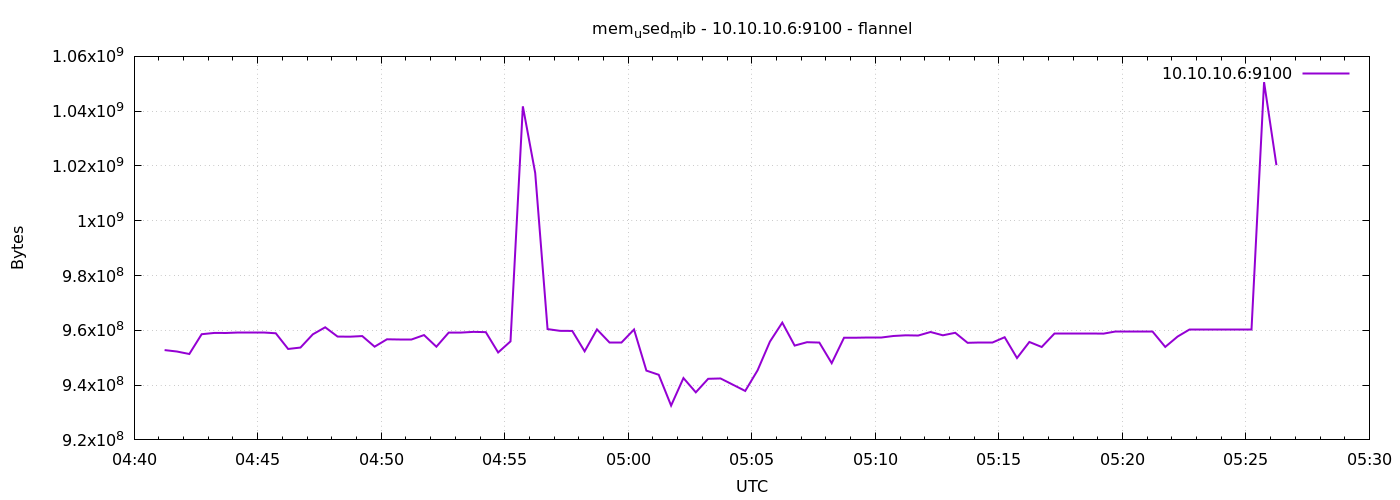

The table this chart was drawn from, first rows:
1791348074	952786944
1791348104	952262656
1791348134	951353344
1791348164	958578688
1791348194	959037440
1791348224	959033344
1791348254	959029248
1791348284	959029248
1791348314	959029248
1791348344	958926848
1791348374	953196544
1791348404	953712640
1791348434	958545920
1791348464	961105920
1791348494	957722624
1791348524	957673472
1791348554	957902848
1791348584	954028032
1791348614	956727296
1791348644	956723200
1791348674	956723200
1791348704	958267392
1791348734	954019840
1791348764	959180800
1791348794	959176704
1791348824	959434752
1791348854	959336448
1791348884	951918592
1791348914	955961344
1791348944	1041764352
1791348974	1017417728
1791349004	960446464
1791349034	959815680
1791349064	959778816
1791349094	952340480
1791349124	960335872
1791349154	955547648
1791349184	955547648
1791349214	960299008
1791349244	945291264
1791349274	943763456
1791349304	932528128
1791349334	942575616
1791349364	937361408
1791349394	942305280
1791349424	942428160
1791349454	940150784
1791349484	937869312
1791349514	945393664
1791349544	955879424
1791349574	962813952
1791349604	954429440
1791349634	955662336
1791349664	955531264
1791349694	948015104
1791349724	957304832
1791349754	957300736
1791349784	957296640
1791349814	957296640
1791349844	957931520
1791349874	958185472
... 30 more rows
